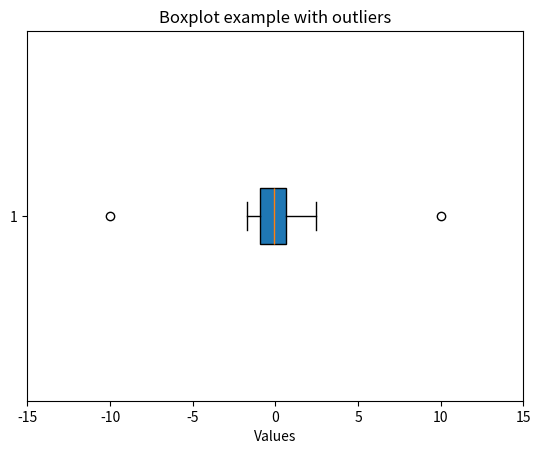

This chart was generated by the following Python code:
import matplotlib.pyplot as plt
import random

data = [random.gauss(0, 1 ) for _ in range(100)]
outliers = [-10, 10]

plt.clf()
plt.boxplot(data + outliers, vert=False, patch_artist=True)
plt.title("Boxplot example with outliers")
plt.xlabel("Values")
plt.xticks(range(-15, 16, 5))
plt.savefig("./boxplot.png")
plt.show()